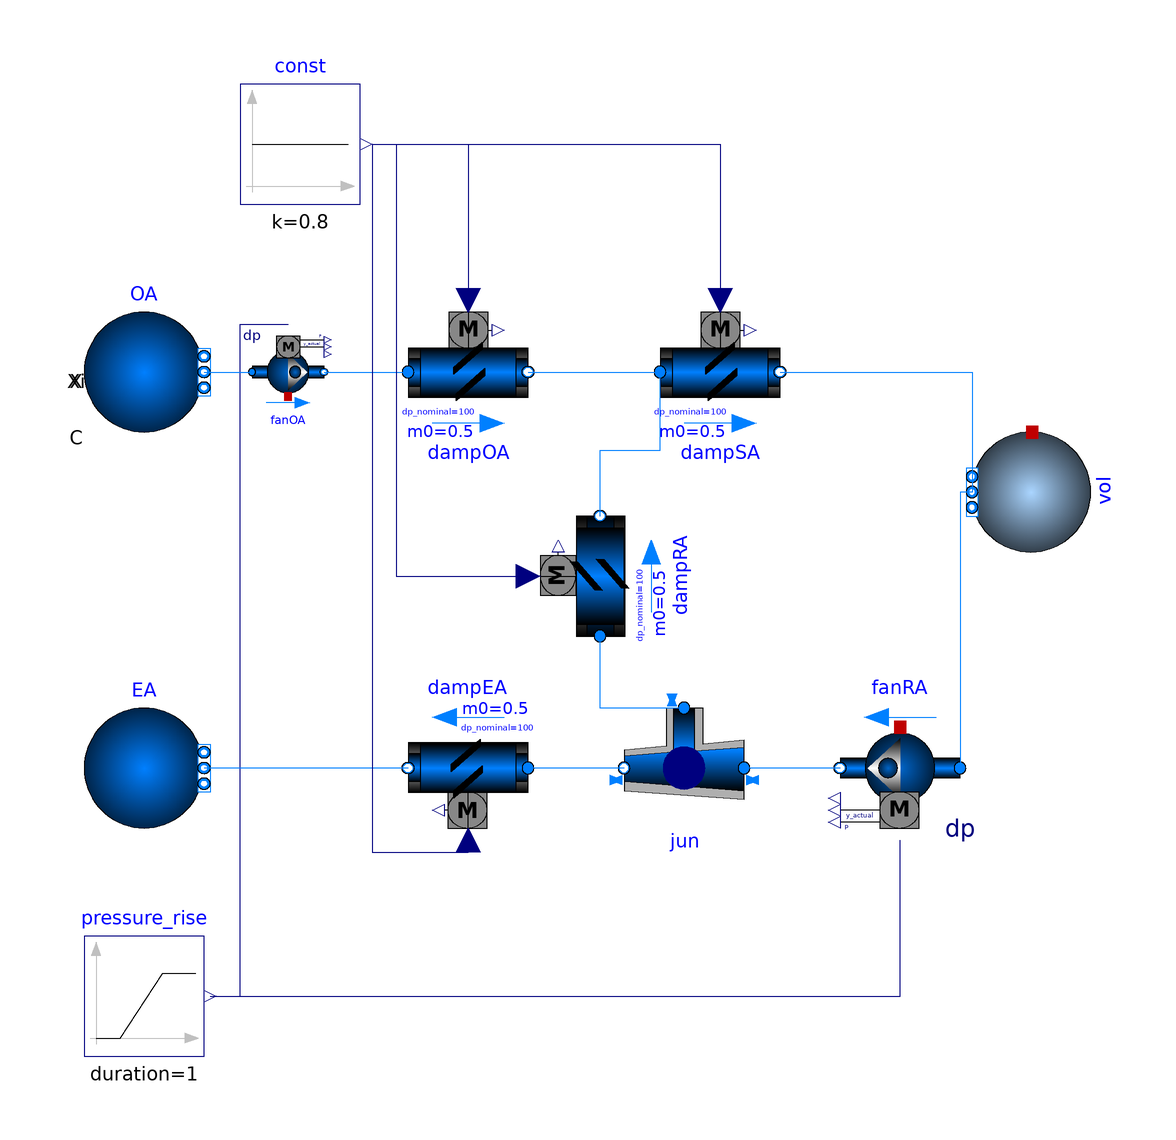

The Modelica model whose source follows is shown above as a component diagram (icons at their Placement, wires along their Line points).

model AHUPrototypeTest

  Buildings.Fluid.Actuators.Dampers.VAVBoxExponential dampOA(redeclare package Medium = Air, dp_nominal = 100, m_flow_nominal = 0.5) annotation(
    Placement(visible = true, transformation(origin = {-22, 36}, extent = {{-10, -10}, {10, 10}}, rotation = 0)));
  Buildings.Fluid.Actuators.Dampers.VAVBoxExponential dampSA(redeclare package Medium = Air, dp_nominal = 100, m_flow_nominal = 0.5) annotation(
    Placement(visible = true, transformation(origin = {20, 36}, extent = {{-10, -10}, {10, 10}}, rotation = 0)));
  Buildings.Fluid.Actuators.Dampers.VAVBoxExponential dampRA(redeclare package Medium = Air, dp_nominal = 100, m_flow_nominal = 0.5) annotation(
    Placement(visible = true, transformation(origin = {0, 2}, extent = {{-10, -10}, {10, 10}}, rotation = 90)));
  Buildings.Fluid.Actuators.Dampers.VAVBoxExponential dampEA(redeclare package Medium = Air, dp_nominal = 100, m_flow_nominal = 0.5) annotation(
    Placement(visible = true, transformation(origin = {-22, -30}, extent = {{-10, -10}, {10, 10}}, rotation = 180)));
  Modelica.Blocks.Sources.Constant const(k = 0.8)  annotation(
    Placement(visible = true, transformation(origin = {-50, 74}, extent = {{-10, -10}, {10, 10}}, rotation = 0)));
  Buildings.Fluid.Sources.Boundary_pT OA(redeclare package Medium=Air,T = 273.15 + 18, nPorts = 1, p = 101325)  annotation(
    Placement(visible = true, transformation(origin = {-76, 36}, extent = {{-10, -10}, {10, 10}}, rotation = 0)));
  Buildings.Fluid.Sources.FixedBoundary EA(redeclare package Medium=Air,nPorts = 1)  annotation(
    Placement(visible = true, transformation(origin = {-76, -30}, extent = {{-10, -10}, {10, 10}}, rotation = 0)));
  Buildings.Fluid.MixingVolumes.MixingVolume vol(redeclare package Medium = Air,V = 5, m_flow_nominal = 0.5, nPorts = 2)  annotation(
    Placement(visible = true, transformation(origin = {72, 16}, extent = {{-10, -10}, {10, 10}}, rotation = -90)));
  Buildings.Fluid.FixedResistances.Junction jun(redeclare package Medium = Air, dp_nominal = {50, -50, -50}, m_flow_nominal = {0.8, -0.4, -0.4})  annotation(
    Placement(visible = true, transformation(origin = {14, -30}, extent = {{-10, -10}, {10, 10}}, rotation = 180)));
  Buildings.Fluid.Movers.FlowControlled_dp fanRA(redeclare package Medium = Air, dp_nominal = 1000, m_flow_nominal = 0.5)  annotation(
    Placement(visible = true, transformation(origin = {50, -30}, extent = {{-10, -10}, {10, 10}}, rotation = 180)));
  Modelica.Blocks.Sources.Ramp pressure_rise(duration = 1, height = 1000)  annotation(
    Placement(visible = true, transformation(origin = {-76, -68}, extent = {{-10, -10}, {10, 10}}, rotation = 0)));
  Buildings.Fluid.Movers.FlowControlled_dp fanOA(redeclare package Medium = Air, dp_nominal = 1000, m_flow_nominal = 0.5)  annotation(
    Placement(visible = true, transformation(origin = {-52, 36}, extent = {{-6, -6}, {6, 6}}, rotation = 0)));
equation
  connect(pressure_rise.y, fanOA.dp_in) annotation(
    Line(points = {{-64, -68}, {-60, -68}, {-60, 44}, {-52, 44}, {-52, 44}}, color = {0, 0, 127}));
  connect(fanOA.port_b, dampOA.port_a) annotation(
    Line(points = {{-46, 36}, {-32, 36}, {-32, 36}, {-32, 36}}, color = {0, 127, 255}));
  connect(OA.ports[1], fanOA.port_a) annotation(
    Line(points = {{-66, 36}, {-58, 36}, {-58, 36}, {-58, 36}}, color = {0, 127, 255}));
  connect(pressure_rise.y, fanRA.dp_in) annotation(
    Line(points = {{-65, -68}, {50, -68}, {50, -42}}, color = {0, 0, 127}));
  connect(fanRA.port_b, jun.port_1) annotation(
    Line(points = {{40, -30}, {24, -30}, {24, -30}, {24, -30}}, color = {0, 127, 255}));
  connect(vol.ports[2], fanRA.port_a) annotation(
    Line(points = {{62, 16}, {60, 16}, {60, -30}, {60, -30}}, color = {0, 127, 255}));
  connect(jun.port_3, dampRA.port_a) annotation(
    Line(points = {{14, -20}, {0, -20}, {0, -8}, {0, -8}}, color = {0, 127, 255}));
  connect(jun.port_2, dampEA.port_a) annotation(
    Line(points = {{4, -30}, {-12, -30}, {-12, -30}, {-12, -30}}, color = {0, 127, 255}));
  connect(const.y, dampRA.y) annotation(
    Line(points = {{-38, 74}, {-34, 74}, {-34, 2}, {-12, 2}}, color = {0, 0, 127}));
  connect(dampRA.port_b, dampSA.port_a) annotation(
    Line(points = {{0, 12}, {0, 23}, {10, 23}, {10, 36}}, color = {0, 127, 255}));
  connect(dampSA.port_b, vol.ports[1]) annotation(
    Line(points = {{30, 36}, {62, 36}, {62, 16}, {62, 16}}, color = {0, 127, 255}));
  connect(dampEA.port_b, EA.ports[1]) annotation(
    Line(points = {{-32, -30}, {-66, -30}, {-66, -30}, {-66, -30}}, color = {0, 127, 255}));
  connect(const.y, dampEA.y) annotation(
    Line(points = {{-38, 74}, {-38, 74}, {-38, -44}, {-22, -44}, {-22, -42}}, color = {0, 0, 127}));
  connect(const.y, dampSA.y) annotation(
    Line(points = {{-38, 74}, {20, 74}, {20, 48}, {20, 48}}, color = {0, 0, 127}));
  connect(const.y, dampOA.y) annotation(
    Line(points = {{-38, 74}, {-22, 74}, {-22, 48}, {-22, 48}}, color = {0, 0, 127}));
  connect(dampOA.port_b, dampSA.port_a) annotation(
    Line(points = {{-12, 36}, {10, 36}, {10, 36}, {10, 36}}, color = {0, 127, 255}));
end AHUPrototypeTest;